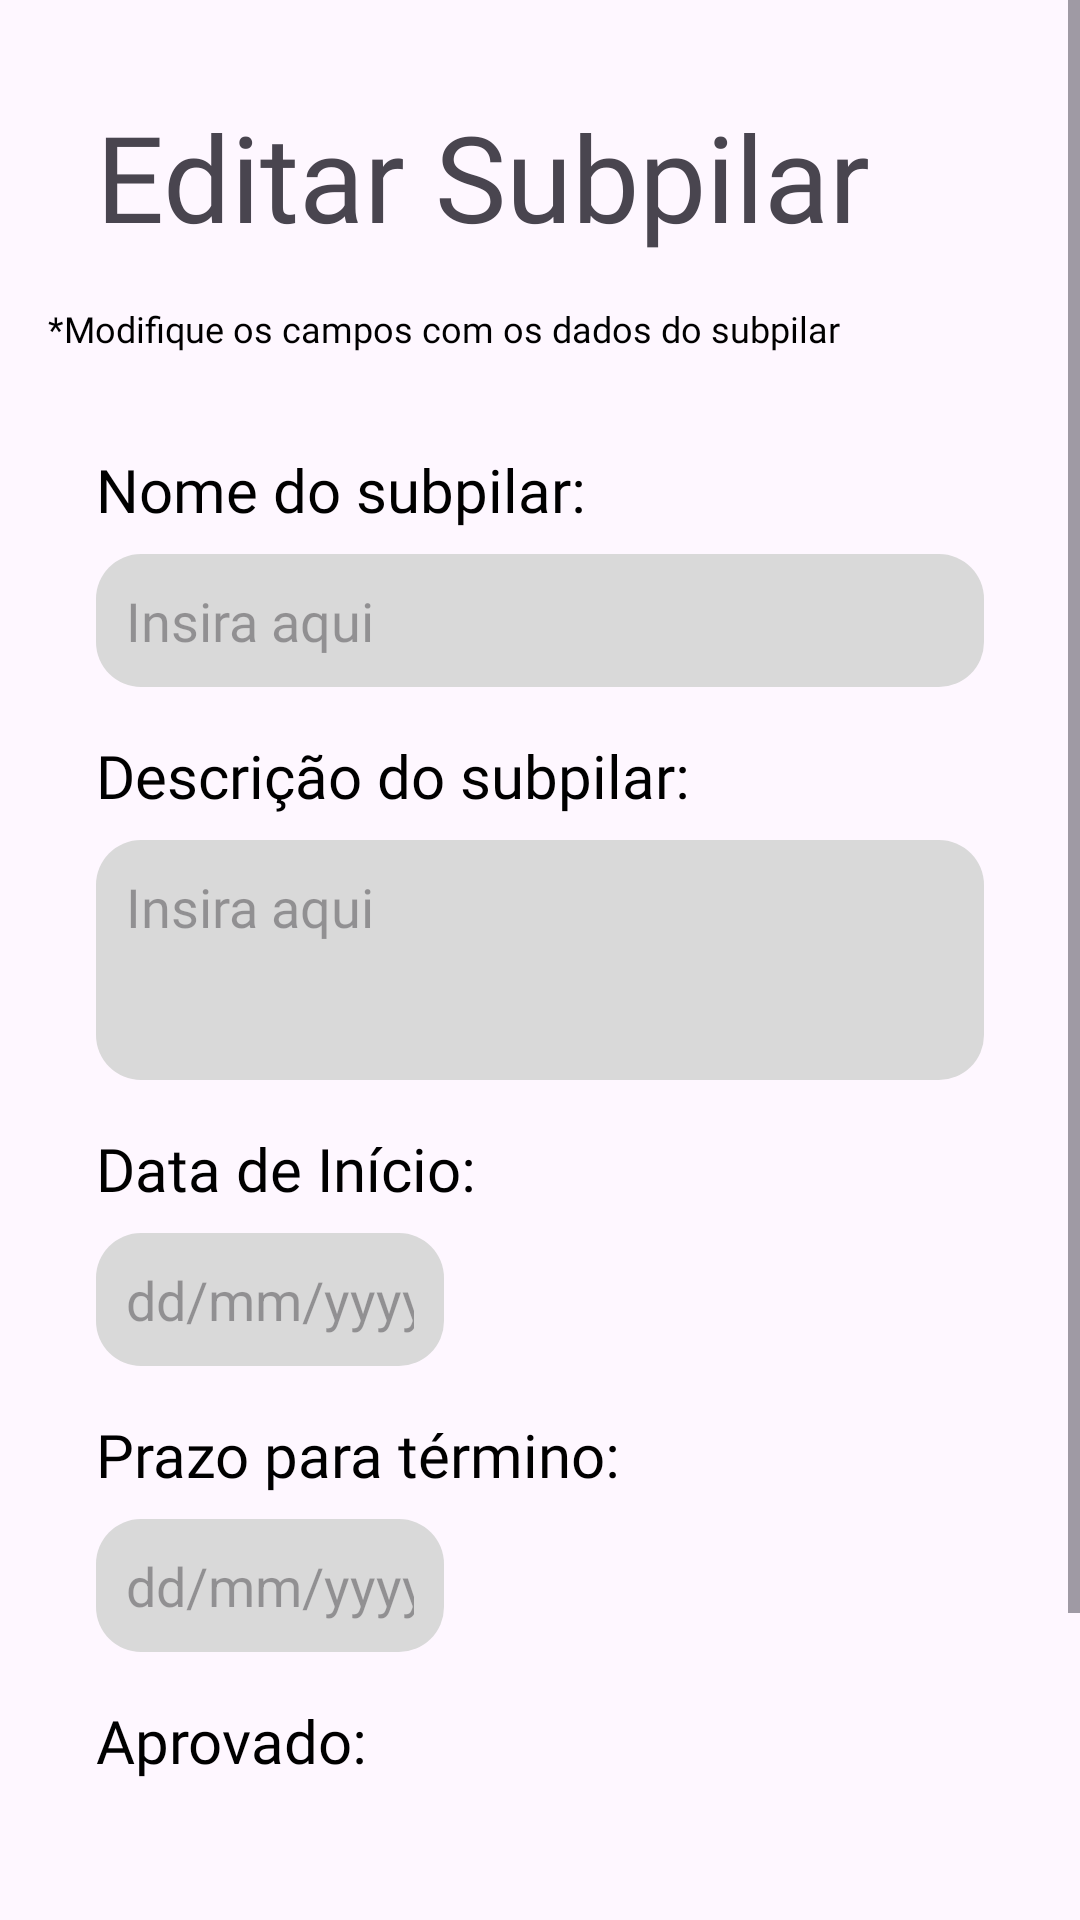

This screen was rendered from an Android layout file. Write that file and the resources it references.
<!-- AndroidManifest.xml: application theme Theme.MPI -->
<!-- res/layout/activity_editar_subpilar.xml -->
<?xml version="1.0" encoding="utf-8"?>
<ScrollView xmlns:android="http://schemas.android.com/apk/res/android"
    xmlns:app="http://schemas.android.com/apk/res-auto"
    xmlns:tools="http://schemas.android.com/tools"
    android:layout_width="match_parent"
    android:layout_height="match_parent">

    <androidx.constraintlayout.widget.ConstraintLayout
        android:id="@+id/mainEditarSubpilar"
        android:layout_width="match_parent"
        android:layout_height="wrap_content"
        android:paddingBottom="56dp"
        tools:context=".ui.EditarSubpilarActivity">

        <TextView
            android:id="@+id/textViewTituloEditar"
            android:layout_width="0dp"
            android:layout_height="wrap_content"
            android:layout_marginStart="32dp"
            android:layout_marginTop="32dp"
            android:layout_marginEnd="32dp"
            android:fontFamily="@font/inter18pt_extra_bold"
            android:text="Editar Subpilar"
            android:textSize="40sp"
            app:layout_constraintEnd_toEndOf="parent"
            app:layout_constraintStart_toStartOf="parent"
            app:layout_constraintTop_toTopOf="parent" />

        <TextView
            android:id="@+id/textViewInstrucaoEditar"
            android:layout_width="0dp"
            android:layout_height="wrap_content"
            android:layout_marginStart="16dp"
            android:layout_marginTop="16dp"
            android:layout_marginEnd="16dp"
            android:fontFamily="@font/inria_sans_regular"
            android:text="*Modifique os campos com os dados do subpilar"
            android:textColor="@color/black"
            android:textSize="12sp"
            app:layout_constraintEnd_toEndOf="parent"
            app:layout_constraintStart_toStartOf="parent"
            app:layout_constraintTop_toBottomOf="@+id/textViewTituloEditar" />

        <TextView
            android:id="@+id/textViewNomeEditar"
            android:layout_width="0dp"
            android:layout_height="wrap_content"
            android:layout_marginStart="32dp"
            android:layout_marginTop="32dp"
            android:layout_marginEnd="32dp"
            android:fontFamily="@font/inria_sans_regular"
            android:text="Nome do subpilar:"
            android:textColor="@color/black"
            android:textSize="20sp"
            app:layout_constraintEnd_toEndOf="parent"
            app:layout_constraintStart_toStartOf="parent"
            app:layout_constraintTop_toBottomOf="@+id/textViewInstrucaoEditar" />

        <EditText
            android:id="@+id/etEditarNomeSubpilar"
            android:layout_width="0dp"
            android:layout_height="wrap_content"
            android:layout_marginStart="32dp"
            android:layout_marginTop="8dp"
            android:layout_marginEnd="32dp"
            android:background="@drawable/border"
            android:ems="10"
            android:fontFamily="@font/inria_sans_regular"
            android:hint="Insira aqui"
            android:inputType="text"
            android:padding="10dp"
            app:layout_constraintEnd_toEndOf="parent"
            app:layout_constraintStart_toStartOf="parent"
            app:layout_constraintTop_toBottomOf="@+id/textViewNomeEditar" />

        <TextView
            android:id="@+id/textViewDescricaoEditar"
            android:layout_width="0dp"
            android:layout_height="wrap_content"
            android:layout_marginStart="32dp"
            android:layout_marginTop="16dp"
            android:layout_marginEnd="32dp"
            android:fontFamily="@font/inria_sans_regular"
            android:text="Descrição do subpilar:"
            android:textColor="@color/black"
            android:textSize="20sp"
            app:layout_constraintEnd_toEndOf="parent"
            app:layout_constraintStart_toStartOf="parent"
            app:layout_constraintTop_toBottomOf="@+id/etEditarNomeSubpilar" />

        <EditText
            android:id="@+id/etEditarDescricaoSubpilar"
            android:layout_width="0dp"
            android:layout_height="wrap_content"
            android:layout_marginStart="32dp"
            android:layout_marginTop="8dp"
            android:layout_marginEnd="32dp"
            android:background="@drawable/border"
            android:ems="10"
            android:fontFamily="@font/inria_sans_regular"
            android:gravity="top"
            android:hint="Insira aqui"
            android:inputType="textMultiLine"
            android:minHeight="80dp"
            android:padding="10dp"
            app:layout_constraintEnd_toEndOf="parent"
            app:layout_constraintStart_toStartOf="parent"
            app:layout_constraintTop_toBottomOf="@+id/textViewDescricaoEditar" />

        <TextView
            android:id="@+id/textViewDataInicioEditar"
            android:layout_width="0dp"
            android:layout_height="wrap_content"
            android:layout_marginStart="32dp"
            android:layout_marginTop="16dp"
            android:layout_marginEnd="32dp"
            android:fontFamily="@font/inria_sans_regular"
            android:text="Data de Início:"
            android:textColor="@color/black"
            android:textSize="20sp"
            app:layout_constraintEnd_toEndOf="parent"
            app:layout_constraintStart_toStartOf="parent"
            app:layout_constraintTop_toBottomOf="@+id/etEditarDescricaoSubpilar" />

        <EditText
            android:id="@+id/etEditarDataInicio"
            android:layout_width="0dp"
            android:layout_height="wrap_content"
            android:layout_marginStart="32dp"
            android:layout_marginTop="8dp"
            android:layout_marginEnd="32dp"
            android:background="@drawable/border"
            android:hint="dd/mm/yyyy"
            android:inputType="date"
            android:padding="10dp"
            app:layout_constraintEnd_toStartOf="@+id/guidelineEditar"
            app:layout_constraintStart_toStartOf="parent"
            app:layout_constraintTop_toBottomOf="@+id/textViewDataInicioEditar" />

        <TextView
            android:id="@+id/textViewPrazoEditar"
            android:layout_width="0dp"
            android:layout_height="wrap_content"
            android:layout_marginStart="32dp"
            android:layout_marginTop="16dp"
            android:layout_marginEnd="32dp"
            android:fontFamily="@font/inria_sans_regular"
            android:text="Prazo para término:"
            android:textColor="@color/black"
            android:textSize="20sp"
            app:layout_constraintEnd_toEndOf="parent"
            app:layout_constraintStart_toStartOf="parent"
            app:layout_constraintTop_toBottomOf="@+id/etEditarDataInicio" />

        <EditText
            android:id="@+id/etEditarDataTermino"
            android:layout_width="0dp"
            android:layout_height="wrap_content"
            android:layout_marginStart="32dp"
            android:layout_marginTop="8dp"
            android:layout_marginEnd="32dp"
            android:background="@drawable/border"
            android:hint="dd/mm/yyyy"
            android:inputType="date"
            android:padding="10dp"
            app:layout_constraintEnd_toStartOf="@+id/guidelineEditar"
            app:layout_constraintStart_toStartOf="parent"
            app:layout_constraintTop_toBottomOf="@+id/textViewPrazoEditar" />

        <TextView
            android:id="@+id/textViewAprovadoEditar"
            android:layout_width="0dp"
            android:layout_height="wrap_content"
            android:layout_marginStart="32dp"
            android:layout_marginTop="16dp"
            android:layout_marginEnd="32dp"
            android:fontFamily="@font/inria_sans_regular"
            android:text="Aprovado:"
            android:textColor="@color/black"
            android:textSize="20sp"
            app:layout_constraintEnd_toEndOf="parent"
            app:layout_constraintStart_toStartOf="parent"
            app:layout_constraintTop_toBottomOf="@+id/etEditarDataTermino" />

        <TextView
            android:id="@+id/tvExibirAprovado"
            android:layout_width="0dp"
            android:layout_height="wrap_content"
            android:layout_marginStart="32dp"
            android:layout_marginTop="8dp"
            android:layout_marginEnd="32dp"
            android:fontFamily="@font/inria_sans_regular"
            android:textSize="18sp"
            app:layout_constraintStart_toStartOf="parent"
            app:layout_constraintTop_toBottomOf="@+id/textViewAprovadoEditar"
            tools:text="Sim" />

        <androidx.constraintlayout.widget.Guideline
            android:id="@+id/guidelineEditar"
            android:layout_width="wrap_content"
            android:layout_height="wrap_content"
            android:orientation="vertical"
            app:layout_constraintGuide_percent="0.5" />

        <LinearLayout
            android:layout_width="0dp"
            android:layout_height="wrap_content"
            android:layout_marginStart="32dp"
            android:layout_marginTop="32dp"
            android:layout_marginEnd="32dp"
            android:orientation="horizontal"
            app:layout_constraintBottom_toBottomOf="parent"
            app:layout_constraintEnd_toEndOf="parent"
            app:layout_constraintStart_toStartOf="parent"
            app:layout_constraintTop_toBottomOf="@+id/tvExibirAprovado">

            <Button
                android:id="@+id/btnVoltarEditar"
                android:layout_width="0dp"
                android:layout_height="wrap_content"
                android:layout_marginEnd="8dp"
                android:layout_weight="1"
                android:backgroundTint="#FE9A22"
                android:text="Voltar"
                android:textColor="@color/white" />

            <Button
                android:id="@+id/btnSalvarEdicao"
                android:layout_width="0dp"
                android:layout_height="wrap_content"
                android:layout_marginStart="8dp"
                android:layout_weight="1"
                android:backgroundTint="#03324A"
                android:text="Salvar"
                android:textColor="@color/white" />

        </LinearLayout>

    </androidx.constraintlayout.widget.ConstraintLayout>

</ScrollView>
<!-- resources referenced by this layout -->
<resources>
  <color name="black">#FF000000</color>
  <color name="white">#FFFFFFFF</color>
  <!-- drawable border (drawable) -->
  <shape xmlns:android="http://schemas.android.com/apk/res/android">
      <solid android:color="#D9D9D9" />
      <stroke android:width="0dp" android:color="#000000" />
      <corners android:radius="15dp" />
  </shape>
  <style name="Theme.MPI" parent="Base.Theme.MPI" />
  <style name="Base.Theme.MPI" parent="Theme.Material3.DayNight.NoActionBar">
          
          
      </style>
</resources>
